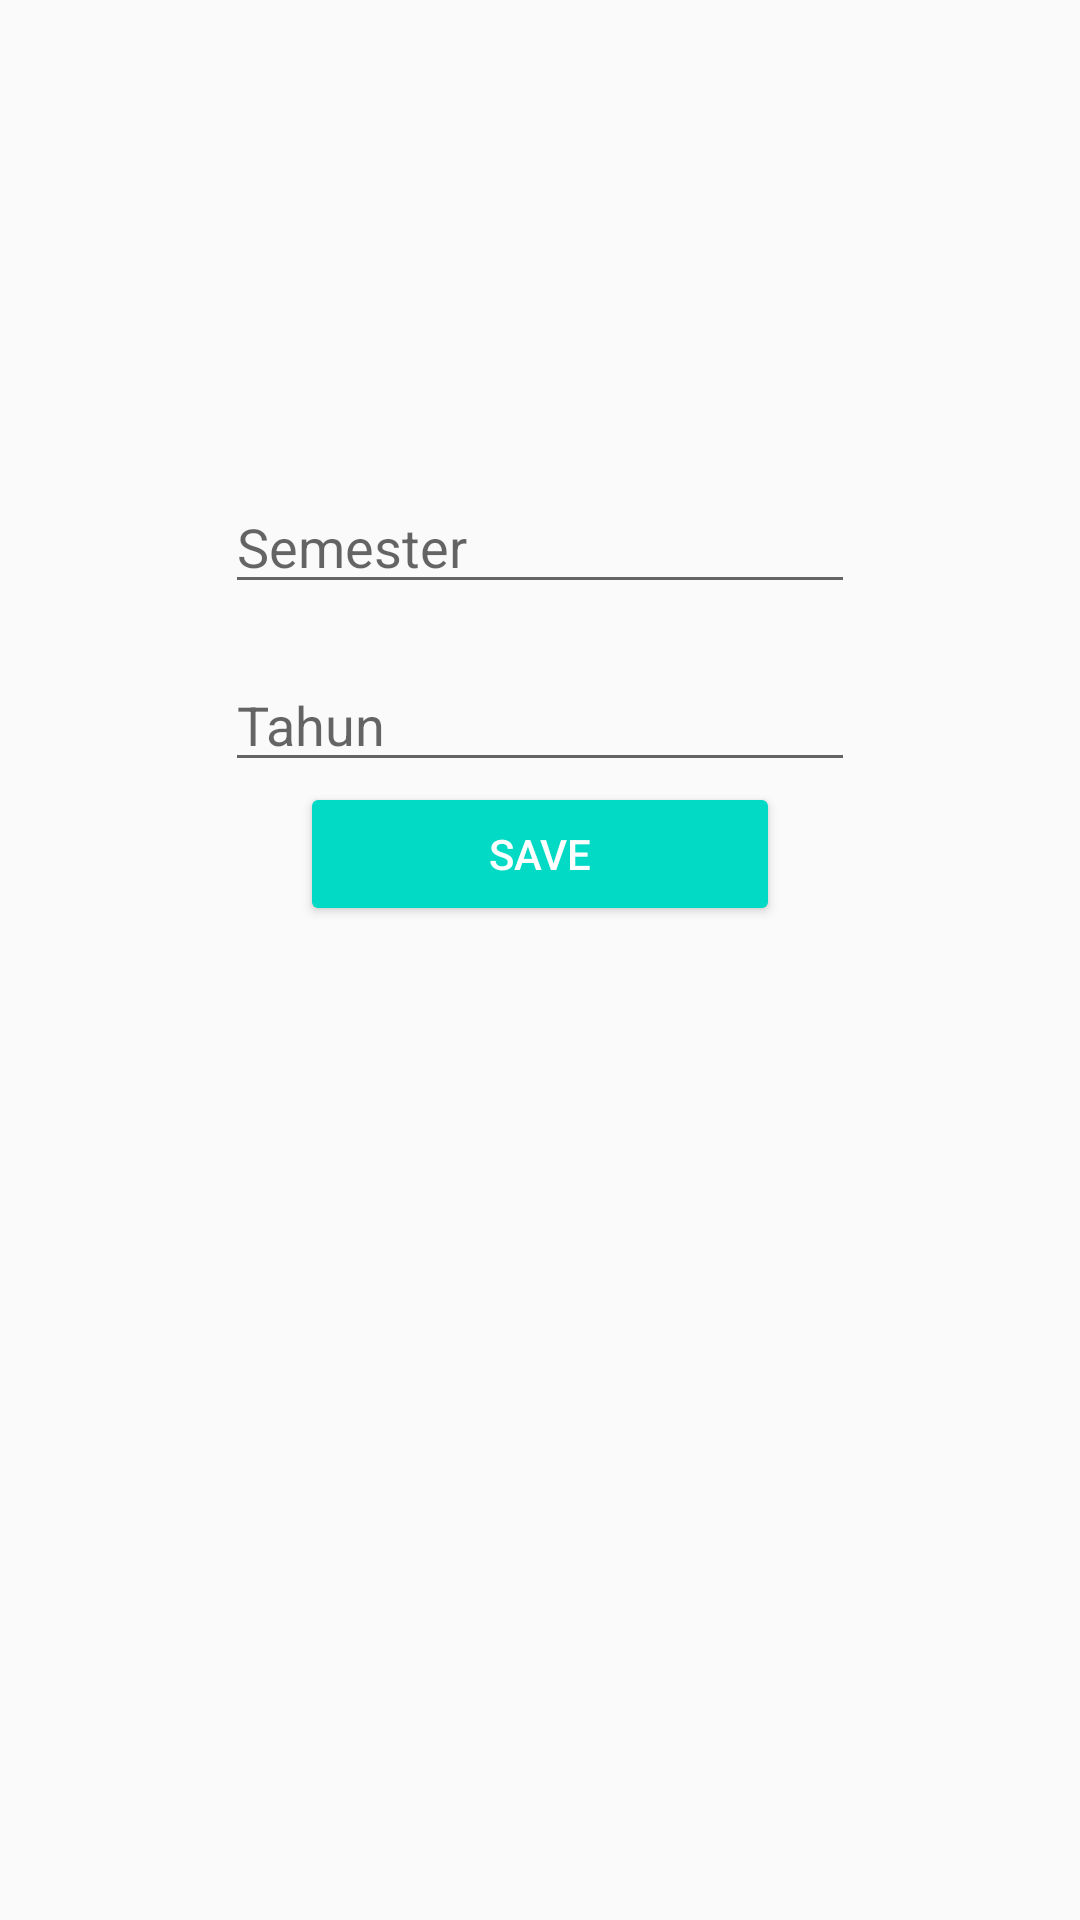

Android layout source for this screen:
<!-- AndroidManifest.xml: application theme AppTheme -->
<!-- res/layout/activity_input_semester.xml -->
<ScrollView xmlns:android="http://schemas.android.com/apk/res/android"
xmlns:tools="http://schemas.android.com/tools"
android:layout_width="match_parent"
android:layout_height="match_parent"
tools:context=".MainActivity">

<RelativeLayout
    android:layout_width="match_parent"
    android:layout_height="match_parent"
    android:padding="10dp">

    <EditText
        android:id="@+id/semester"
        android:layout_width="wrap_content"
        android:layout_height="wrap_content"
        android:layout_centerHorizontal="true"
        android:layout_marginTop="150dp"
        android:inputType="number"
        android:hint="Semester"
        android:ems="10"/>


    <EditText
        android:id="@+id/tahun"
        android:inputType="number"
        android:layout_below="@+id/semester"
        android:layout_width="wrap_content"
        android:layout_height="wrap_content"
        android:layout_centerHorizontal="true"
        android:layout_marginTop="18dp"
        android:hint="Tahun"
        android:ems="10"/>

    <Button
        android:id="@+id/addBtn"
        android:layout_below="@id/tahun"
        android:layout_width="wrap_content"
        android:layout_height="wrap_content"
        android:layout_centerHorizontal="true"
        android:minWidth="160dp"
        android:text="Save"
        style="@style/Base.Widget.AppCompat.Button.Colored"/>



</RelativeLayout>

</ScrollView>
<!-- resources referenced by this layout -->
<resources>
  <style name="AppTheme" parent="Theme.AppCompat.Light.DarkActionBar">
          
          <item name="android:windowNoTitle">true</item>
          
          <item name="android:windowFullscreen">true</item>
          <item name="colorPrimary">@color/colorPrimary</item>
          <item name="colorPrimaryDark">@color/colorPrimaryDark</item>
          <item name="colorAccent">@color/colorAccent</item>
      </style>
  <!-- not gathered from this repository: default colours our renderer supplied (Android Studio template values) -->
  <color name="colorPrimary">#FF6200EE</color>
  <color name="colorPrimaryDark">#FF3700B3</color>
  <color name="colorAccent">#FF03DAC5</color>
</resources>
